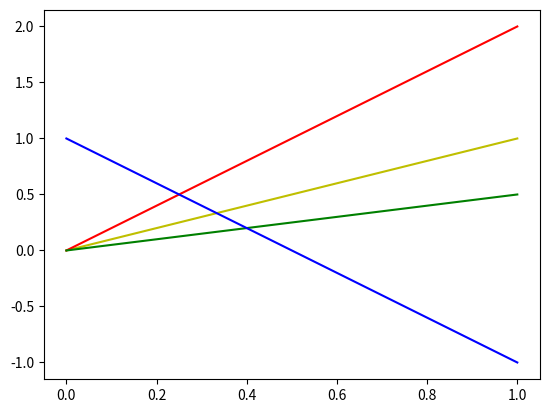

Python code for this plot:
'''
import matplotlib.pyplot as plt
plt.plot([0,1,2],[0,1,2])
plt.show()
'''

import matplotlib.pyplot as plt
plt.figure()
x1=[0,1]
y1=[0,1]
x2=[0,1]
y2=[0,2]
x3=[0,1]
y3=[0,0.5,]
x4=[0,1]
y4=[1,-1]

plt.plot(x1,y1,'y',
         x2,y2,'r',
         x3,y3,'g',
         x4,y4,'b')
plt.show()

